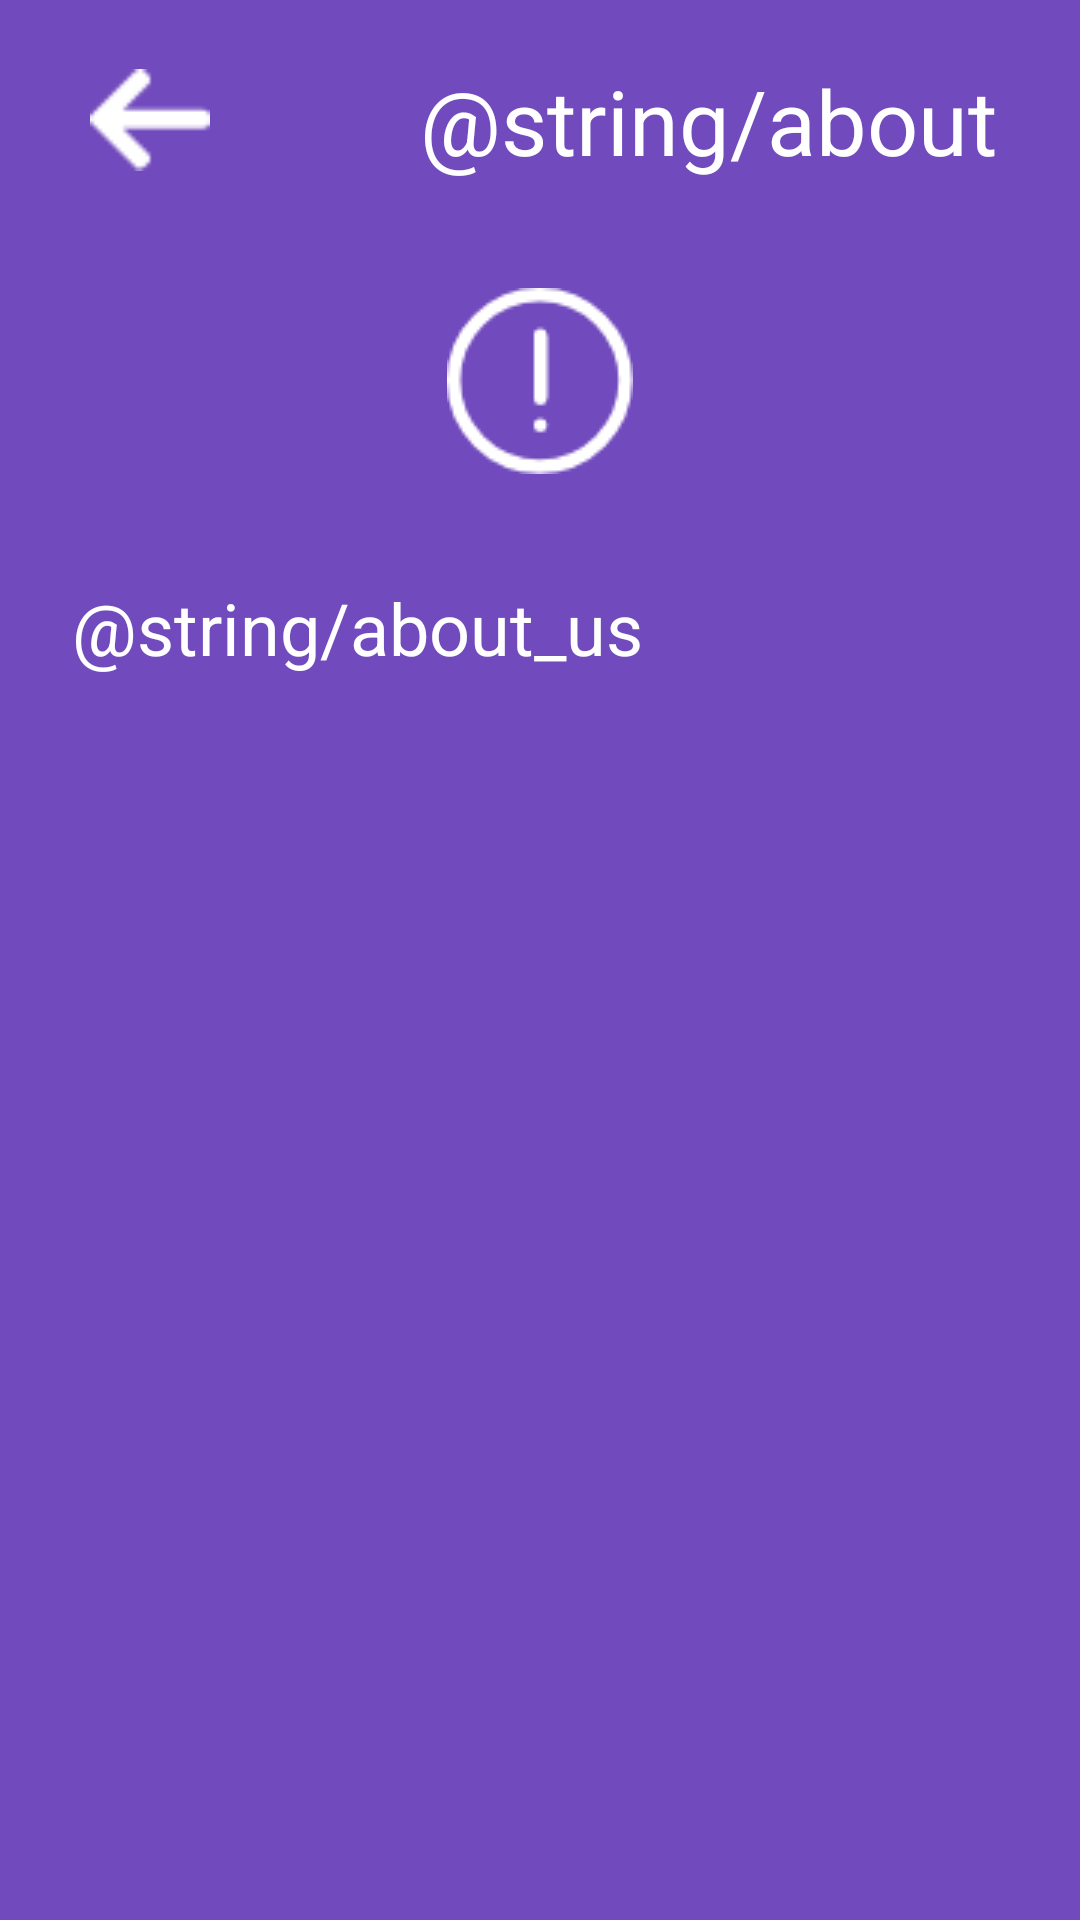

Write the Android layout XML for this screen, with the resource values it uses.
<!-- AndroidManifest.xml: application theme AppTheme -->
<!-- res/layout/about_layout.xml -->
<?xml version="1.0" encoding="utf-8"?>
<ScrollView xmlns:android="http://schemas.android.com/apk/res/android"
    android:layout_width="match_parent"
    android:layout_height="match_parent"
    android:fillViewport="true">

    <LinearLayout
        android:layout_width="match_parent"
        android:layout_height="match_parent"
        android:background="@color/purple"
        android:orientation="vertical">

        <LinearLayout
            android:layout_width="match_parent"
            android:layout_height="wrap_content"
            android:orientation="horizontal">

            <ImageView
                android:id="@+id/back"
                android:layout_width="40dp"
                android:layout_height="40dp"
                android:layout_marginVertical="20dp"
                android:layout_marginLeft="30dp"
                android:src="@drawable/back" />

            <TextView
                android:layout_width="wrap_content"
                android:layout_height="wrap_content"
                android:layout_marginLeft="70dp"
                android:layout_marginTop="20dp"
                android:text="@string/about"
                android:textColor="@android:color/white"
                android:textSize="30sp" />
        </LinearLayout>

        <ImageView
            android:layout_width="wrap_content"
            android:layout_height="wrap_content"
            android:layout_gravity="center_horizontal"
            android:layout_marginTop="16dp"
            android:layout_marginBottom="35dp"
            android:src="@drawable/setting_info" />

        <TextView
            android:layout_width="match_parent"
            android:layout_height="wrap_content"
            android:layout_marginLeft="24dp"
            android:layout_marginRight="24dp"
            android:textColor="@android:color/white"
            android:text="@string/about_us"
            android:textSize="24sp" />

    </LinearLayout>
</ScrollView>
<!-- resources referenced by this layout -->
<resources>
  <color name="purple">#714ABD</color>
  <!-- drawable back: png bitmap (drawable, 298 bytes) -->
  <!-- drawable setting_info: png bitmap (drawable, 1501 bytes) -->
</resources>
